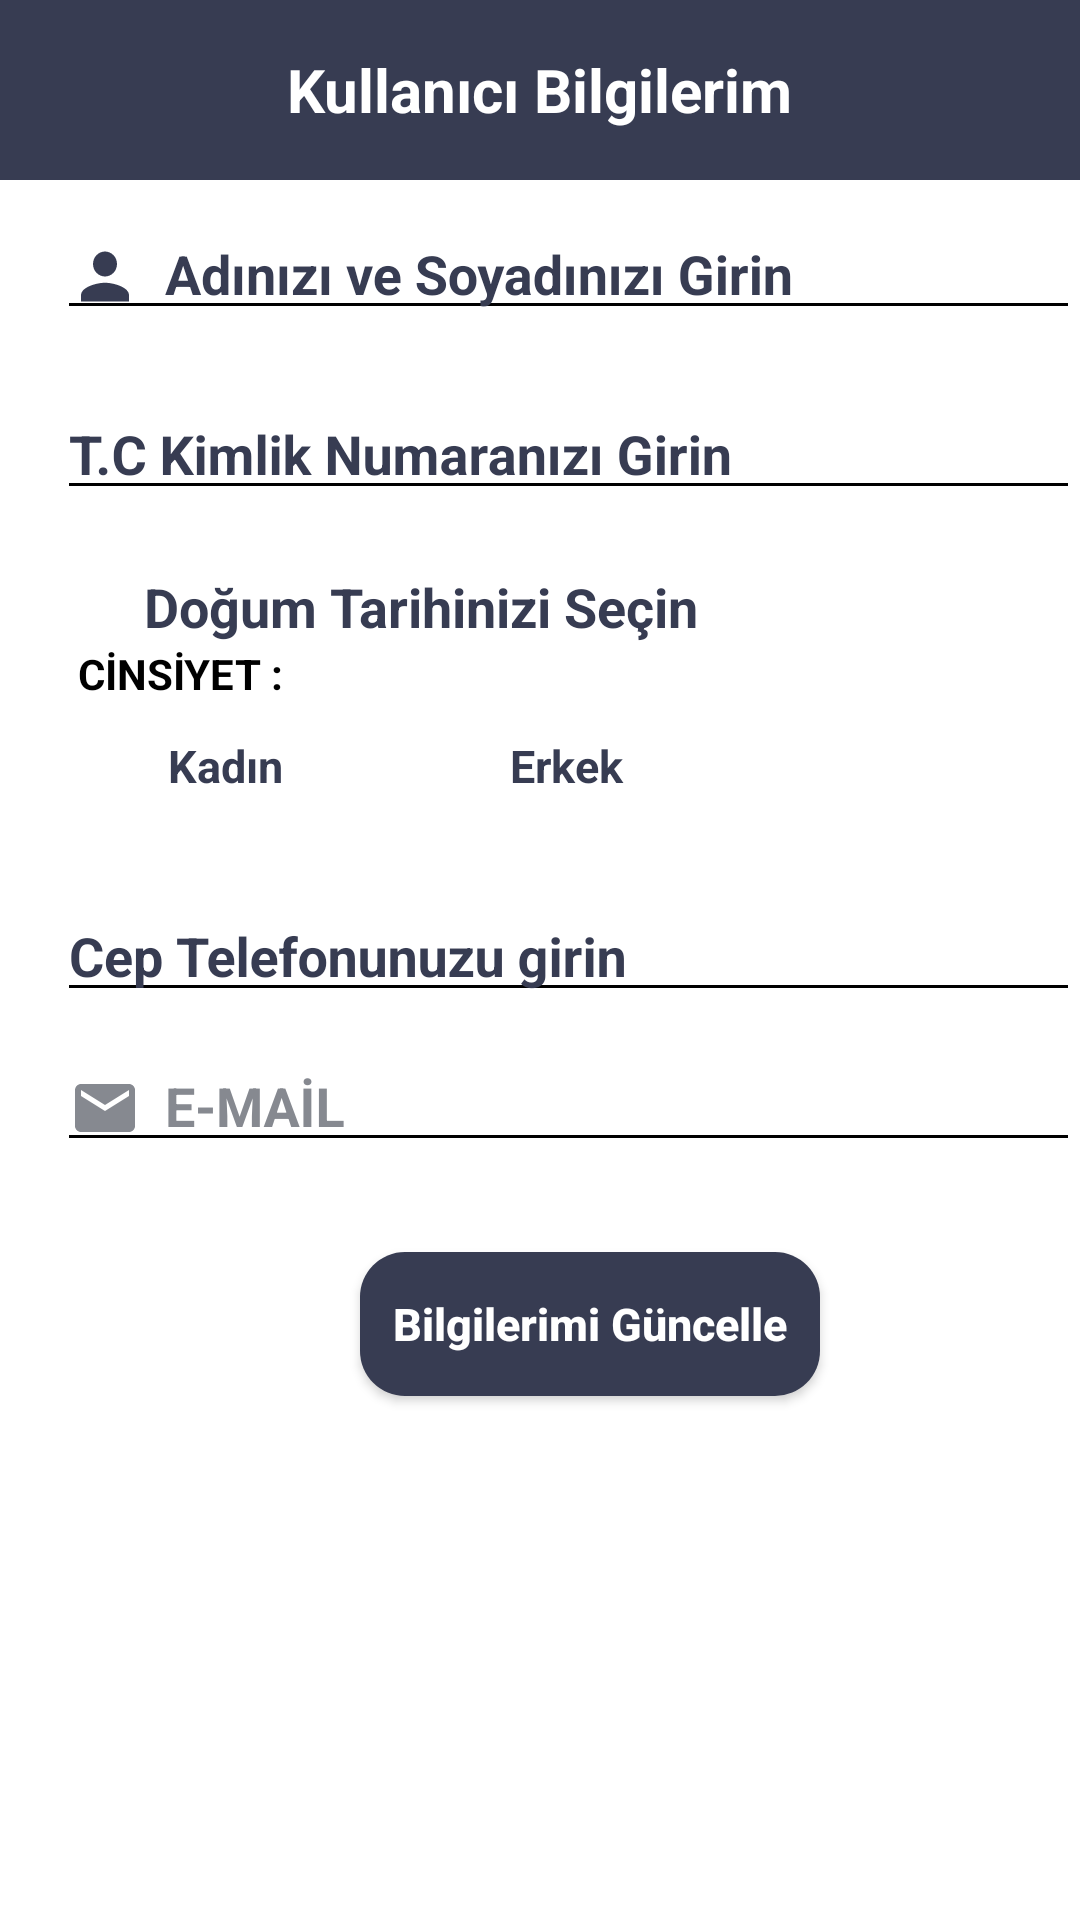

Produce the Android XML layout that renders to this screen, including the resource entries it uses.
<!-- AndroidManifest.xml: application theme Theme.Design.NoActionBar -->
<!-- res/layout/fragment_kullanici.xml -->
<?xml version="1.0" encoding="utf-8"?>
<RelativeLayout xmlns:android="http://schemas.android.com/apk/res/android"
    xmlns:tools="http://schemas.android.com/tools"
    android:layout_width="match_parent"
    android:layout_height="match_parent"
    xmlns:app="http://schemas.android.com/apk/res-auto"
    tools:context=".Fragments.KullaniciFragment"
    android:background="@color/white">
    <GridLayout
        android:id="@+id/gridLayout"
        android:layout_width="match_parent"
        android:layout_height="60dp"
        android:background="#373c52">
        <TextView
            android:layout_width="wrap_content"
            android:layout_height="wrap_content"
            android:text="Kullanıcı Bilgilerim"
            android:textColor="@color/white"
            android:textStyle="bold"
            android:textSize="20dp"
            android:layout_gravity="center"/>
    </GridLayout>


    <com.google.android.material.textfield.TextInputLayout
        android:id="@+id/materialTxt"
        android:layout_width="350dp"
        android:layout_height="50dp"
        android:layout_below="@+id/gridLayout"
        android:layout_alignParentStart="true"
        android:layout_marginStart="19dp"
        android:layout_marginTop="0dp"
        android:background="@drawable/ic_person"
        android:backgroundTint="@color/white"
        android:padding="0dp"
        android:textColorHint="#373c52"
        app:endIconMode="clear_text"
        app:endIconTint="@color/black">

        <com.google.android.material.textfield.TextInputEditText
            android:id="@+id/txtAdSoyad"
            android:layout_width="match_parent"
            android:layout_height="wrap_content"
            android:backgroundTint="@color/black"
            android:drawableStart="@drawable/ic_person"
            android:drawablePadding="8dp"
            android:ems="10"
            android:hint="Adınızı ve Soyadınızı Girin"
            android:inputType="text"
            android:textColor="#373c52"
            android:textSize="18sp"
            android:textStyle="bold"
            tools:ignore="SpeakableTextPresentCheck,TouchTargetSizeCheck" />
    </com.google.android.material.textfield.TextInputLayout>


    <com.google.android.material.textfield.TextInputLayout
        android:id="@+id/materialTxt2"
        android:layout_width="350dp"
        android:layout_height="50dp"
        android:layout_below="@+id/materialTxt"
        android:layout_alignParentStart="true"
        android:layout_marginStart="19dp"
        android:layout_marginTop="10dp"
        android:background="@drawable/ic_card"
        android:backgroundTint="@color/white"
        android:padding="0dp"
        android:textColorHint="#373c52"
        app:endIconMode="clear_text"
        app:endIconTint="@color/black">

        <com.google.android.material.textfield.TextInputEditText
            android:id="@+id/txtTC"
            android:layout_width="match_parent"
            android:layout_height="wrap_content"
            android:backgroundTint="@color/black"
            android:drawableStart="@drawable/ic_card"
            android:drawablePadding="8dp"
            android:ems="10"
            android:hint="T.C Kimlik Numaranızı Girin"
            android:inputType="number"
            android:maxLength="11"
            android:textColor="#373c52"
            android:textSize="18sp"
            android:textStyle="bold"
            tools:ignore="SpeakableTextPresentCheck,TouchTargetSizeCheck" />
    </com.google.android.material.textfield.TextInputLayout>


    <ImageView
        android:id="@+id/iVim2"
        android:layout_width="wrap_content"
        android:layout_height="wrap_content"
        android:layout_below="@+id/materialTxt2"
        android:layout_alignParentStart="true"
        android:layout_marginStart="24dp"
        android:layout_marginTop="20dp"
        android:src="@drawable/ic_card" />

    <TextView
        android:id="@+id/dgnTarih2"
        android:layout_width="wrap_content"
        android:layout_height="wrap_content"
        android:layout_below="@+id/materialTxt2"
        android:layout_marginStart="24dp"
        android:layout_marginTop="20dp"
        android:layout_toEndOf="@+id/iVim2"
        android:text="Doğum Tarihinizi Seçin"
        android:textColor="#373c52"
        android:textSize="18sp"
        android:textStyle="bold" />

    <TextView
        android:id="@+id/textViewCinsiyet"
        android:layout_width="wrap_content"
        android:layout_height="wrap_content"
        android:layout_below="@+id/iVim2"
        android:layout_alignParentStart="true"
        android:layout_marginStart="26dp"
        android:layout_marginTop="25dp"
        android:text="CİNSİYET :"
        android:textColor="@color/black"
        android:textStyle="bold" />
    <RadioGroup
        android:id="@+id/rb_group2"
        android:layout_width="229dp"
        android:layout_height="65dp"
        android:layout_below="@+id/textViewCinsiyet"
        android:layout_marginStart="24dp"
        android:layout_marginTop="-12dp"
        android:orientation='horizontal'

        >

        <RadioButton
            android:id="@+id/rbKadın2"
            android:layout_width="114dp"
            android:layout_height="65dp"
            android:text="Kadın"
            android:textColor="#373c52"
            android:textSize="15sp"
            android:textStyle="bold" />

        <RadioButton
            android:id="@+id/rbErkek2"
            android:layout_width="match_parent"
            android:layout_height="66dp"
            android:text="Erkek"
            android:textColor="#373c52"
            android:textSize="15sp"
            android:textStyle="bold" />
    </RadioGroup>

    <com.google.android.material.textfield.TextInputLayout
        android:id="@+id/materialTxt3"
        android:layout_width="350dp"
        android:layout_height="50dp"
        android:layout_below="@+id/rb_group2"
        android:layout_alignParentStart="true"
        android:layout_marginStart="19dp"
        android:layout_marginTop="0dp"
        android:background="@drawable/ic_phone"
        android:backgroundTint="@color/white"
        android:padding="0dp"
        android:textColorHint="#373c52"
        app:endIconMode="clear_text"
        app:endIconTint="@color/black">

        <com.google.android.material.textfield.TextInputEditText
            android:id="@+id/txtTelefon"
            android:layout_width="match_parent"
            android:layout_height="wrap_content"
            android:backgroundTint="@color/black"
            android:drawableStart="@drawable/ic_phone"
            android:drawablePadding="8dp"
            android:ems="10"
            android:hint="Cep Telefonunuzu girin"
            android:inputType="number"
            android:maxLength="11"
            android:textColor="#373c52"
            android:textSize="18sp"
            android:textStyle="bold"
            tools:ignore="SpeakableTextPresentCheck,TouchTargetSizeCheck" />
    </com.google.android.material.textfield.TextInputLayout>

    <com.google.android.material.textfield.TextInputLayout
        android:id="@+id/materialTxt4"
        android:layout_width="350dp"
        android:layout_height="50dp"
        android:layout_below="@+id/materialTxt3"
        android:layout_alignParentStart="true"
        android:layout_marginStart="19dp"
        android:layout_marginTop="0dp"
        android:background="@drawable/ic_phone"
        android:backgroundTint="@color/white"
        android:padding="0dp"
        android:textColorHint="#868990"
        app:endIconMode="clear_text"
        app:endIconTint="@color/black">

        <com.google.android.material.textfield.TextInputEditText
            android:id="@+id/txtEmail2"
            android:layout_width="match_parent"
            android:layout_height="wrap_content"
            android:backgroundTint="@color/black"
            android:drawableStart="@drawable/ic_email"
            android:drawablePadding="8dp"
            android:ems="10"
            android:hint="E-MAİL"
            android:inputType="number"
            android:maxLength="11"
            android:textColor="#868990"
            android:textSize="18sp"
            android:textStyle="bold"
            android:enabled="false"
            tools:ignore="SpeakableTextPresentCheck,TouchTargetSizeCheck" />
    </com.google.android.material.textfield.TextInputLayout>

    <Button
        android:id="@+id/btnGuncelle"
        android:layout_width="wrap_content"
        android:layout_height="wrap_content"
        android:layout_below="@+id/materialTxt4"
        android:layout_alignParentStart="true"
        android:layout_marginStart="120dp"
        android:layout_marginTop="30dp"
        android:background="@drawable/ripple_effect"
        android:backgroundTint="#373c52"
        android:padding="11dp"
        android:text="Bilgilerimi Güncelle"
        android:textAllCaps="false"
        android:textColor="@color/white"
        android:textSize="15dp"
        android:textStyle="bold" />

    <TextView
        android:id="@+id/kontrol"
        android:layout_width="wrap_content"
        android:layout_height="wrap_content"
        android:layout_below="@+id/materialTxt4"
        android:layout_alignParentStart="true"
        android:layout_marginStart="23dp"
        android:layout_marginTop="40dp"
        android:text="TextView"
        android:visibility="invisible"
        android:textColor="@color/black" />

</RelativeLayout>
<!-- resources referenced by this layout -->
<resources>
  <!-- drawable ic_email (drawable-v24) -->
  <vector xmlns:android="http://schemas.android.com/apk/res/android"
      android:width="24dp"
      android:height="24dp"
      android:viewportWidth="24"
      android:viewportHeight="24"
      android:tint="#868990">
    <path
        android:fillColor="@android:color/white"
        android:pathData="M20,4L4,4c-1.1,0 -1.99,0.9 -1.99,2L2,18c0,1.1 0.9,2 2,2h16c1.1,0 2,-0.9 2,-2L22,6c0,-1.1 -0.9,-2 -2,-2zM20,8l-8,5 -8,-5L4,6l8,5 8,-5v2z"/>
  </vector>
  <!-- drawable ic_person (drawable) -->
  <vector android:height="25dp" android:tint="#373C52"
      android:viewportHeight="24" android:viewportWidth="24"
      android:width="24dp" xmlns:android="http://schemas.android.com/apk/res/android">
      <path android:fillColor="@android:color/white" android:pathData="M12,12c2.21,0 4,-1.79 4,-4s-1.79,-4 -4,-4 -4,1.79 -4,4 1.79,4 4,4zM12,14c-2.67,0 -8,1.34 -8,4v2h16v-2c0,-2.66 -5.33,-4 -8,-4z"/>
  </vector>
  <!-- drawable ripple_effect (drawable) -->
  <?xml version="1.0" encoding="utf-8"?>
  <ripple xmlns:android="http://schemas.android.com/apk/res/android"
      android:color="@color/white">
  
      <item>
          <shape android:shape="rectangle">
              <solid android:color="@color/white"/>
              <corners  android:radius="15dp"/>
          </shape>
      </item>
  
  </ripple>
  <!-- not gathered from this repository: default colours our renderer supplied (Android Studio template values) -->
  <color name="black">#FF000000</color>
  <color name="white">#FFFFFFFF</color>
</resources>
